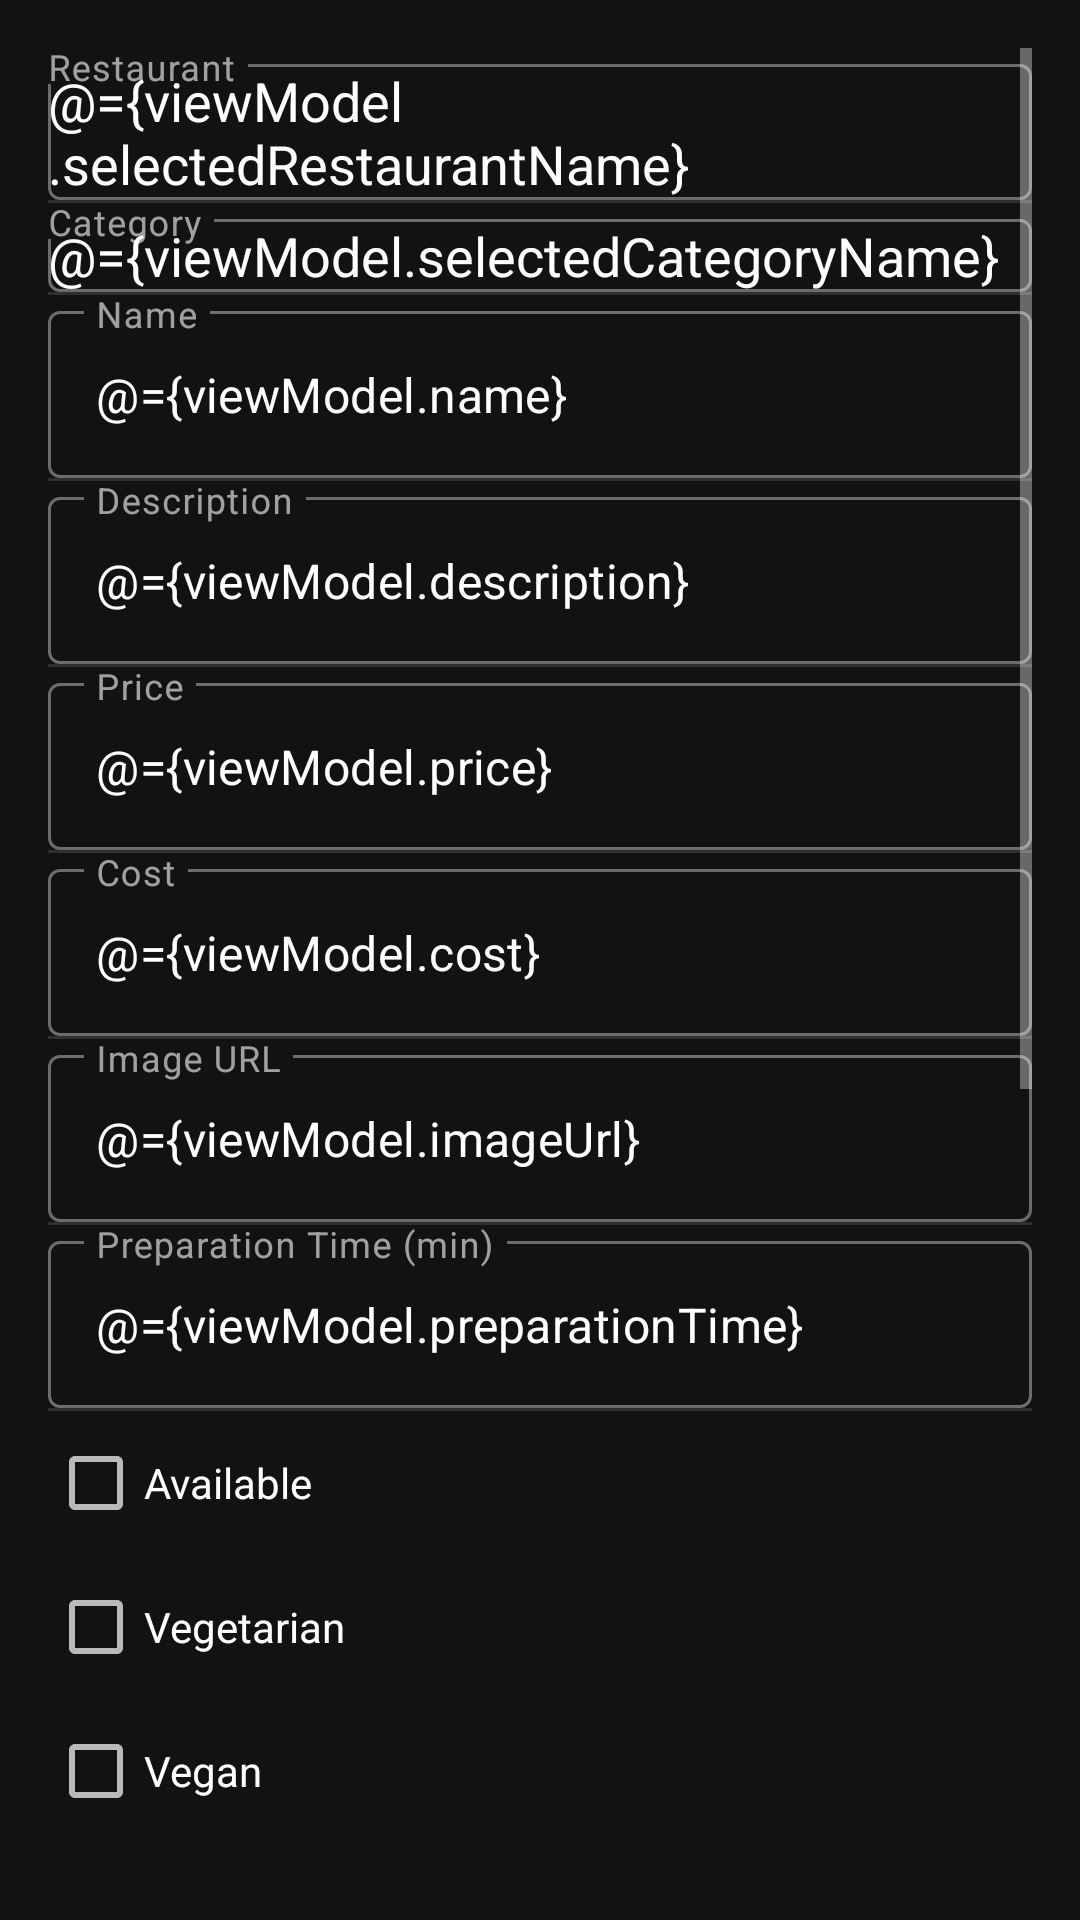

Write the Android layout XML for this screen, with the resource values it uses.
<!-- AndroidManifest.xml: application theme Theme.OrderPOS.NoActionBar -->
<!-- res/layout/fragment_add_menus.xml -->
<?xml version="1.0" encoding="utf-8"?>
<layout xmlns:android="http://schemas.android.com/apk/res/android"
    xmlns:app="http://schemas.android.com/apk/res-auto">

    <data>
        <variable
            name="viewModel"
            type="com.orderpos.viewmodal.AddMenuViewModel" />
    </data>

    <ScrollView
        android:layout_width="match_parent"
        android:layout_height="match_parent"
        android:padding="16dp">

        <LinearLayout
            android:layout_width="match_parent"
            android:layout_height="wrap_content"
            android:orientation="vertical"
            android:gravity="center_horizontal"
            android:paddingBottom="32dp"
            android:showDividers="middle"
            android:divider="?android:attr/dividerHorizontal">

            
            <com.google.android.material.textfield.TextInputLayout
                style="@style/Widget.MaterialComponents.TextInputLayout.OutlinedBox"
                android:layout_width="match_parent"
                android:layout_height="wrap_content"
                android:hint="Restaurant">

                <AutoCompleteTextView
                    android:id="@+id/restaurantDropdown"
                    android:layout_width="match_parent"
                    android:layout_height="wrap_content"
                    android:inputType="none"
                    android:focusable="true"
                    android:focusableInTouchMode="false"
                    android:text="@={viewModel.selectedRestaurantName}" />
            </com.google.android.material.textfield.TextInputLayout>

            
            <com.google.android.material.textfield.TextInputLayout
                style="@style/Widget.MaterialComponents.TextInputLayout.OutlinedBox"
                android:layout_width="match_parent"
                android:layout_height="wrap_content"
                android:hint="Category">

                <AutoCompleteTextView
                    android:id="@+id/categoryDropdown"
                    android:layout_width="match_parent"
                    android:layout_height="wrap_content"
                    android:inputType="none"
                    android:focusable="true"
                    android:focusableInTouchMode="false"
                    android:text="@={viewModel.selectedCategoryName}" />
            </com.google.android.material.textfield.TextInputLayout>

            
            <com.google.android.material.textfield.TextInputLayout
                style="@style/Widget.MaterialComponents.TextInputLayout.OutlinedBox"
                android:layout_width="match_parent"
                android:layout_height="wrap_content"
                android:hint="Name">

                <com.google.android.material.textfield.TextInputEditText
                    android:layout_width="match_parent"
                    android:layout_height="wrap_content"
                    android:text="@={viewModel.name}" />
            </com.google.android.material.textfield.TextInputLayout>

            
            <com.google.android.material.textfield.TextInputLayout
                style="@style/Widget.MaterialComponents.TextInputLayout.OutlinedBox"
                android:layout_width="match_parent"
                android:layout_height="wrap_content"
                android:hint="Description">

                <com.google.android.material.textfield.TextInputEditText
                    android:layout_width="match_parent"
                    android:layout_height="wrap_content"
                    android:text="@={viewModel.description}" />
            </com.google.android.material.textfield.TextInputLayout>

            
            <com.google.android.material.textfield.TextInputLayout
                style="@style/Widget.MaterialComponents.TextInputLayout.OutlinedBox"
                android:layout_width="match_parent"
                android:layout_height="wrap_content"
                android:hint="Price">

                <com.google.android.material.textfield.TextInputEditText
                    android:layout_width="match_parent"
                    android:layout_height="wrap_content"
                    android:inputType="numberDecimal"
                    android:text="@={viewModel.price}" />
            </com.google.android.material.textfield.TextInputLayout>

            
            <com.google.android.material.textfield.TextInputLayout
                style="@style/Widget.MaterialComponents.TextInputLayout.OutlinedBox"
                android:layout_width="match_parent"
                android:layout_height="wrap_content"
                android:hint="Cost">

                <com.google.android.material.textfield.TextInputEditText
                    android:layout_width="match_parent"
                    android:layout_height="wrap_content"
                    android:inputType="numberDecimal"
                    android:text="@={viewModel.cost}" />
            </com.google.android.material.textfield.TextInputLayout>

            
            <com.google.android.material.textfield.TextInputLayout
                style="@style/Widget.MaterialComponents.TextInputLayout.OutlinedBox"
                android:layout_width="match_parent"
                android:layout_height="wrap_content"
                android:hint="Image URL">

                <com.google.android.material.textfield.TextInputEditText
                    android:layout_width="match_parent"
                    android:layout_height="wrap_content"
                    android:text="@={viewModel.imageUrl}" />
            </com.google.android.material.textfield.TextInputLayout>

            
            <com.google.android.material.textfield.TextInputLayout
                style="@style/Widget.MaterialComponents.TextInputLayout.OutlinedBox"
                android:layout_width="match_parent"
                android:layout_height="wrap_content"
                android:hint="Preparation Time (min)">

                <com.google.android.material.textfield.TextInputEditText
                    android:layout_width="match_parent"
                    android:layout_height="wrap_content"
                    android:inputType="number"
                    android:text="@={viewModel.preparationTime}" />
            </com.google.android.material.textfield.TextInputLayout>

            
            <LinearLayout
                android:layout_width="match_parent"
                android:layout_height="wrap_content"
                android:orientation="vertical">

                <CheckBox
                    android:layout_width="match_parent"
                    android:layout_height="wrap_content"
                    android:text="Available"
                    android:checked="@={viewModel.isAvailable}" />

                <CheckBox
                    android:layout_width="match_parent"
                    android:layout_height="wrap_content"
                    android:text="Vegetarian"
                    android:checked="@={viewModel.isVegetarian}" />

                <CheckBox
                    android:layout_width="match_parent"
                    android:layout_height="wrap_content"
                    android:text="Vegan"
                    android:checked="@={viewModel.isVegan}" />

                <CheckBox
                    android:layout_width="match_parent"
                    android:layout_height="wrap_content"
                    android:text="Gluten Free"
                    android:checked="@={viewModel.isGlutenFree}" />

                <CheckBox
                    android:layout_width="match_parent"
                    android:layout_height="wrap_content"
                    android:text="Spicy"
                    android:checked="@={viewModel.isSpicy}" />

                <CheckBox
                    android:layout_width="match_parent"
                    android:layout_height="wrap_content"
                    android:text="Popular"
                    android:checked="@={viewModel.isPopular}" />

                <CheckBox
                    android:layout_width="match_parent"
                    android:layout_height="wrap_content"
                    android:text="Seasonal"
                    android:checked="@={viewModel.isSeasonal}" />

                <CheckBox
                    android:layout_width="match_parent"
                    android:layout_height="wrap_content"
                    android:text="Has Options"
                    android:checked="@={viewModel.hasOptions}" />
            </LinearLayout>

            
            <com.google.android.material.textfield.TextInputLayout
                style="@style/Widget.MaterialComponents.TextInputLayout.OutlinedBox"
                android:layout_width="match_parent"
                android:layout_height="wrap_content"
                android:hint="Tax Group">

                <com.google.android.material.textfield.TextInputEditText
                    android:layout_width="match_parent"
                    android:layout_height="wrap_content"
                    android:text="@={viewModel.taxGroup}" />
            </com.google.android.material.textfield.TextInputLayout>

            
            <com.google.android.material.textfield.TextInputLayout
                style="@style/Widget.MaterialComponents.TextInputLayout.OutlinedBox"
                android:layout_width="match_parent"
                android:layout_height="wrap_content"
                android:hint="Barcode">

                <com.google.android.material.textfield.TextInputEditText
                    android:layout_width="match_parent"
                    android:layout_height="wrap_content"
                    android:text="@={viewModel.barcode}" />
            </com.google.android.material.textfield.TextInputLayout>

            
            <com.google.android.material.textfield.TextInputLayout
                style="@style/Widget.MaterialComponents.TextInputLayout.OutlinedBox"
                android:layout_width="match_parent"
                android:layout_height="wrap_content"
                android:hint="SKU">

                <com.google.android.material.textfield.TextInputEditText
                    android:layout_width="match_parent"
                    android:layout_height="wrap_content"
                    android:text="@={viewModel.sku}" />
            </com.google.android.material.textfield.TextInputLayout>

            
            <Button
                android:layout_width="match_parent"
                android:layout_height="wrap_content"
                android:text="Save"
                android:onClick="@{() -> viewModel.addMenuItem()}" />
        </LinearLayout>
    </ScrollView>
</layout>
<!-- resources referenced by this layout -->
<resources>
  <style name="Theme.OrderPOS.NoActionBar">
          <item name="windowActionBar">false</item>
          <item name="windowNoTitle">true</item>
      </style>
</resources>
